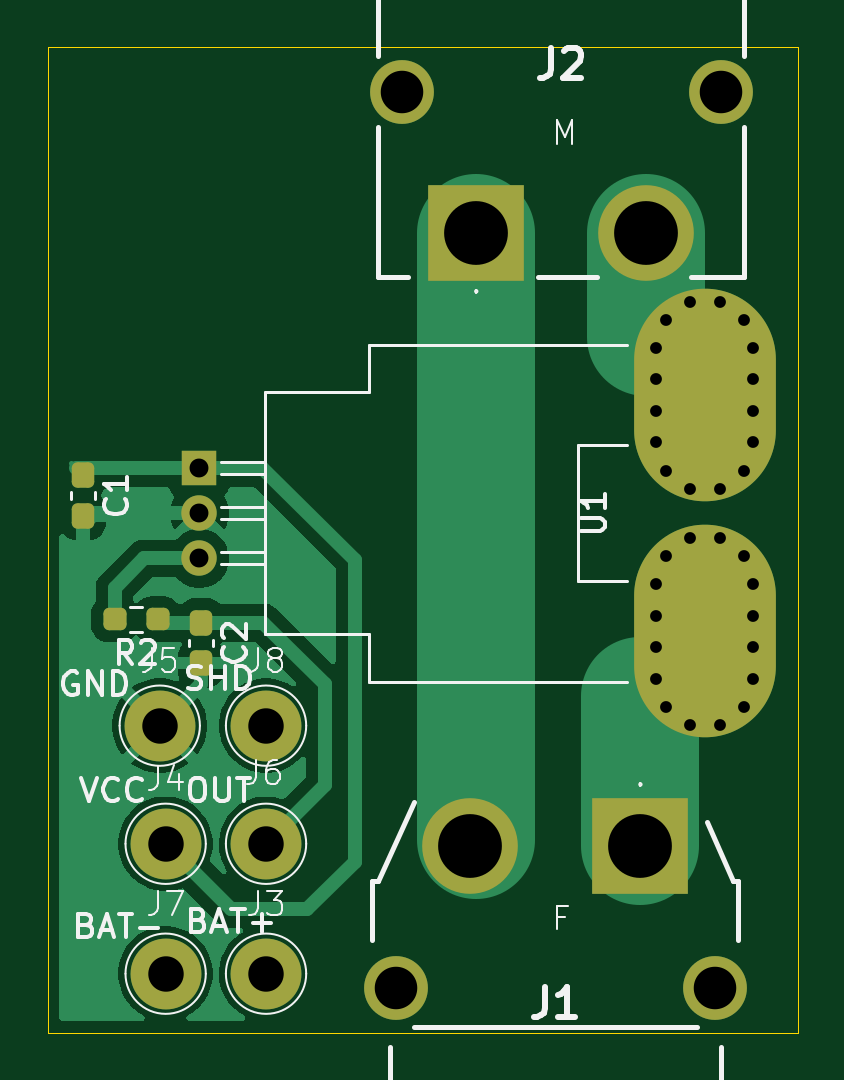
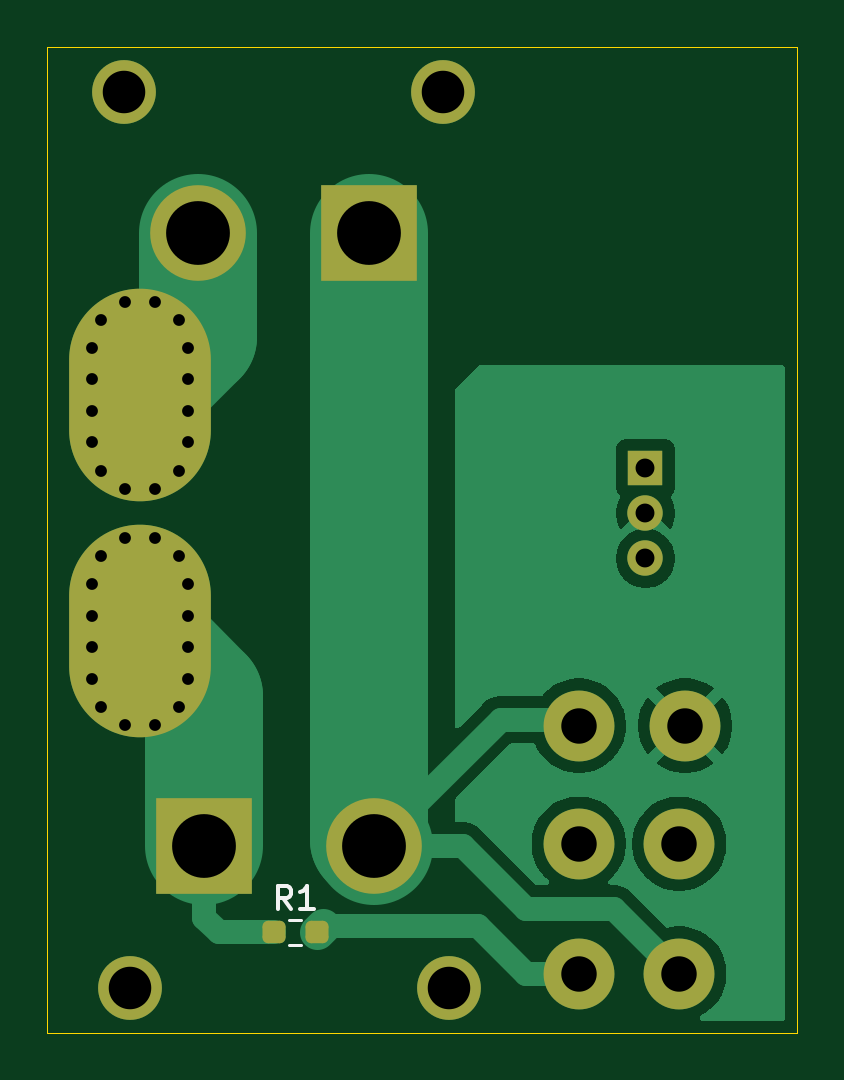
Circuit board: 11 layer files. Board 31.8 x 41.8 mm.
- bottom_copper: CeB_CURR_PCB-B_Cu.gbr (21034 bytes)
- bottom_mask: CeB_CURR_PCB-B_Mask.gbr (3349 bytes)
- paste: CeB_CURR_PCB-B_Paste.gbr (1177 bytes)
- bottom_silk: CeB_CURR_PCB-B_Silkscreen.gbr (1421 bytes)
- outline: CeB_CURR_PCB-Edge_Cuts.gbr (610 bytes)
- top_copper: CeB_CURR_PCB-F_Cu.gbr (26841 bytes)
- top_mask: CeB_CURR_PCB-F_Mask.gbr (3593 bytes)
- paste: CeB_CURR_PCB-F_Paste.gbr (1421 bytes)
- top_silk: CeB_CURR_PCB-F_Silkscreen.gbr (24219 bytes)
- drill: CeB_CURR_PCB-NPTH.drl (269 bytes)
- drill: CeB_CURR_PCB-PTH.drl (1490 bytes)

=== bottom_copper: CeB_CURR_PCB-B_Cu.gbr (21034 bytes, source omitted) ===
=== bottom_mask: CeB_CURR_PCB-B_Mask.gbr (3349 bytes, source withheld) ===
=== paste: CeB_CURR_PCB-B_Paste.gbr (1177 bytes, source withheld) ===
=== bottom_silk: CeB_CURR_PCB-B_Silkscreen.gbr ===
%TF.GenerationSoftware,KiCad,Pcbnew,9.0.2*%
%TF.CreationDate,2025-09-16T11:52:20+02:00*%
%TF.ProjectId,CeB_CURR_PCB,4365425f-4355-4525-925f-5043422e6b69,rev?*%
%TF.SameCoordinates,Original*%
%TF.FileFunction,Legend,Bot*%
%TF.FilePolarity,Positive*%
%FSLAX46Y46*%
G04 Gerber Fmt 4.6, Leading zero omitted, Abs format (unit mm)*
G04 Created by KiCad (PCBNEW 9.0.2) date 2025-09-16 11:52:20*
%MOMM*%
%LPD*%
G01*
G04 APERTURE LIST*
%ADD10C,0.150000*%
%ADD11C,0.120000*%
G04 APERTURE END LIST*
D10*
X127416666Y-92774819D02*
X127749999Y-92298628D01*
X127988094Y-92774819D02*
X127988094Y-91774819D01*
X127988094Y-91774819D02*
X127607142Y-91774819D01*
X127607142Y-91774819D02*
X127511904Y-91822438D01*
X127511904Y-91822438D02*
X127464285Y-91870057D01*
X127464285Y-91870057D02*
X127416666Y-91965295D01*
X127416666Y-91965295D02*
X127416666Y-92108152D01*
X127416666Y-92108152D02*
X127464285Y-92203390D01*
X127464285Y-92203390D02*
X127511904Y-92251009D01*
X127511904Y-92251009D02*
X127607142Y-92298628D01*
X127607142Y-92298628D02*
X127988094Y-92298628D01*
X126464285Y-92774819D02*
X127035713Y-92774819D01*
X126749999Y-92774819D02*
X126749999Y-91774819D01*
X126749999Y-91774819D02*
X126845237Y-91917676D01*
X126845237Y-91917676D02*
X126940475Y-92012914D01*
X126940475Y-92012914D02*
X127035713Y-92060533D01*
D11*
%TO.C,R1*%
X127504724Y-93227500D02*
X126995276Y-93227500D01*
X127504724Y-94272500D02*
X126995276Y-94272500D01*
%TD*%
M02*

=== outline: CeB_CURR_PCB-Edge_Cuts.gbr ===
%TF.GenerationSoftware,KiCad,Pcbnew,9.0.2*%
%TF.CreationDate,2025-09-16T11:52:20+02:00*%
%TF.ProjectId,CeB_CURR_PCB,4365425f-4355-4525-925f-5043422e6b69,rev?*%
%TF.SameCoordinates,Original*%
%TF.FileFunction,Profile,NP*%
%FSLAX46Y46*%
G04 Gerber Fmt 4.6, Leading zero omitted, Abs format (unit mm)*
G04 Created by KiCad (PCBNEW 9.0.2) date 2025-09-16 11:52:20*
%MOMM*%
%LPD*%
G01*
G04 APERTURE LIST*
%TA.AperFunction,Profile*%
%ADD10C,0.050000*%
%TD*%
G04 APERTURE END LIST*
D10*
X106000000Y-56250000D02*
X137750000Y-56250000D01*
X137750000Y-98000000D01*
X106000000Y-98000000D01*
X106000000Y-56250000D01*
M02*

=== top_copper: CeB_CURR_PCB-F_Cu.gbr (26841 bytes, source omitted) ===
=== top_mask: CeB_CURR_PCB-F_Mask.gbr (3593 bytes, source withheld) ===
=== paste: CeB_CURR_PCB-F_Paste.gbr (1421 bytes, source withheld) ===
=== top_silk: CeB_CURR_PCB-F_Silkscreen.gbr (24219 bytes, source omitted) ===
=== drill: CeB_CURR_PCB-NPTH.drl ===
M48
; DRILL file {KiCad 9.0.2} date 2025-09-16T11:52:18+0200
; FORMAT={-:-/ absolute / metric / decimal}
; #@! TF.CreationDate,2025-09-16T11:52:18+02:00
; #@! TF.GenerationSoftware,Kicad,Pcbnew,9.0.2
; #@! TF.FileFunction,NonPlated,1,2,NPTH
FMAT,2
METRIC
%
G90
G05
M30

=== drill: CeB_CURR_PCB-PTH.drl ===
M48
; DRILL file {KiCad 9.0.2} date 2025-09-16T11:52:18+0200
; FORMAT={-:-/ absolute / metric / decimal}
; #@! TF.CreationDate,2025-09-16T11:52:18+02:00
; #@! TF.GenerationSoftware,Kicad,Pcbnew,9.0.2
; #@! TF.FileFunction,Plated,1,2,PTH
FMAT,2
METRIC
; #@! TA.AperFunction,Plated,PTH,ComponentDrill
T1C0.500
; #@! TA.AperFunction,Plated,PTH,ComponentDrill
T2C0.800
; #@! TA.AperFunction,Plated,PTH,ComponentDrill
T3C1.500
; #@! TA.AperFunction,Plated,PTH,ComponentDrill
T4C1.800
; #@! TA.AperFunction,Plated,PTH,ComponentDrill
T5C2.000
; #@! TA.AperFunction,Plated,PTH,ComponentDrill
T6C2.700
%
G90
G05
T1
X131.775Y-71.68
X131.775Y-83.01
X131.775Y-70.34
X131.775Y-73.01
X131.775Y-81.68
X131.775Y-69.01
X131.775Y-79.01
X131.775Y-80.34
X132.165Y-67.81
X132.165Y-74.21
X132.165Y-77.81
X132.165Y-84.21
X133.195Y-67.06
X133.195Y-84.96
X133.195Y-74.96
X133.195Y-77.06
X134.455Y-77.06
X134.455Y-67.06
X134.455Y-84.96
X134.455Y-74.96
X135.485Y-74.21
X135.485Y-67.81
X135.485Y-77.81
X135.485Y-84.21
X135.875Y-73.01
X135.875Y-80.34
X135.875Y-69.01
X135.875Y-70.34
X135.875Y-71.68
X135.875Y-81.68
X135.875Y-83.01
X135.875Y-79.01
T2
X112.425Y-74.1
X112.425Y-77.92
X112.425Y-76.01
T3
X110.75Y-85.0
X111.0Y-90.0
X111.0Y-95.5
X115.25Y-85.0
X115.25Y-90.0
X115.25Y-95.5
T4
X120.75Y-96.087
X121.0Y-58.162
X134.25Y-96.088
X134.5Y-58.162
T6
X123.9Y-90.087
X124.15Y-64.162
X131.1Y-90.087
X131.35Y-64.162
T5
G00X133.825Y-69.01
M15
G01X133.825Y-73.01
M16
G05
G00X133.825Y-79.01
M15
G01X133.825Y-83.01
M16
G05
M30
